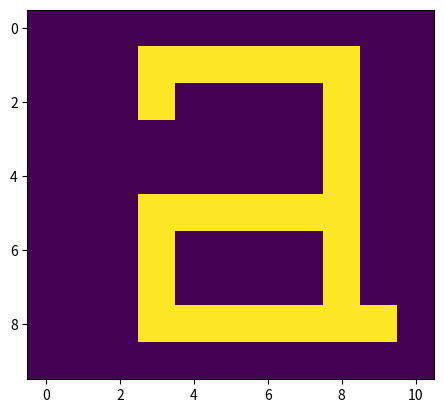

Python code for this plot:
import numpy as np
import matplotlib.pyplot as plt

a_image = [
    [0, 0, 0, 0, 0, 0, 0, 0, 0, 0, 0],
    [0, 0, 0, 1, 1, 1, 1, 1, 1, 0, 0],
    [0, 0, 0, 1, 0, 0, 0, 0, 1, 0, 0],
    [0, 0, 0, 0, 0, 0, 0, 0, 1, 0, 0],
    [0, 0, 0, 0, 0, 0, 0, 0, 1, 0, 0],
    [0, 0, 0, 1, 1, 1, 1, 1, 1, 0, 0],
    [0, 0, 0, 1, 0, 0, 0, 0, 1, 0, 0],
    [0, 0, 0, 1, 0, 0, 0, 0, 1, 0, 0],
    [0, 0, 0, 1, 1, 1, 1, 1, 1, 1, 0],
    [0, 0, 0, 0, 0, 0, 0, 0, 0, 0, 0],
]

b_image = [
    [0, 0, 0, 0, 0, 0, 0, 0, 0, 0, 0],
    [0, 0, 0, 1, 0, 0, 0, 0, 0, 0, 0],
    [0, 0, 0, 1, 0, 0, 0, 0, 0, 0, 0],
    [0, 0, 0, 1, 0, 0, 0, 0, 0, 0, 0],
    [0, 0, 0, 1, 0, 0, 0, 0, 0, 0, 0],
    [0, 0, 0, 1, 1, 1, 1, 1, 1, 0, 0],
    [0, 0, 0, 1, 0, 0, 0, 0, 1, 0, 0],
    [0, 0, 0, 1, 0, 0, 0, 0, 1, 0, 0],
    [0, 0, 0, 1, 1, 1, 1, 1, 1, 0, 0],
    [0, 0, 0, 0, 0, 0, 0, 0, 0, 0, 0],
]

c_image = [
    [0, 0, 0, 0, 0, 0, 0, 0, 0, 0, 0],
    [0, 0, 1, 1, 1, 1, 1, 1, 1, 0, 0],
    [0, 0, 1, 0, 0, 0, 0, 0, 0, 0, 0],
    [0, 0, 1, 0, 0, 0, 0, 0, 0, 0, 0],
    [0, 0, 1, 0, 0, 0, 0, 0, 0, 0, 0],
    [0, 0, 1, 0, 0, 0, 0, 0, 0, 0, 0],
    [0, 0, 1, 0, 0, 0, 0, 0, 0, 0, 0],
    [0, 0, 1, 0, 0, 0, 0, 0, 0, 0, 0],
    [0, 0, 1, 1, 1, 1, 1, 1, 1, 0, 0],
    [0, 0, 0, 0, 0, 0, 0, 0, 0, 0, 0],
]

d_image = [
    [0, 0, 0, 0, 0, 0, 0, 0, 0, 0, 0],
    [0, 0, 0, 0, 0, 0, 0, 0, 1, 0, 0],
    [0, 0, 0, 0, 0, 0, 0, 0, 1, 0, 0],
    [0, 0, 0, 0, 0, 0, 0, 0, 1, 0, 0],
    [0, 0, 0, 0, 0, 0, 0, 0, 1, 0, 0],
    [0, 0, 1, 1, 1, 1, 1, 1, 1, 0, 0],
    [0, 0, 1, 0, 0, 0, 0, 0, 1, 0, 0],
    [0, 0, 1, 0, 0, 0, 0, 0, 1, 0, 0],
    [0, 0, 1, 1, 1, 1, 1, 1, 1, 0, 0],
    [0, 0, 0, 0, 0, 0, 0, 0, 0, 0, 0],
]

e_image = [
    [0, 0, 0, 0, 0, 0, 0, 0, 0, 0, 0],
    [0, 0, 1, 1, 1, 1, 1, 1, 1, 0, 0],
    [0, 0, 1, 0, 0, 0, 0, 0, 1, 0, 0],
    [0, 0, 1, 0, 0, 0, 0, 0, 1, 0, 0],
    [0, 0, 1, 1, 1, 1, 1, 1, 1, 0, 0],
    [0, 0, 1, 0, 0, 0, 0, 0, 0, 0, 0],
    [0, 0, 1, 0, 0, 0, 0, 0, 0, 0, 0],
    [0, 0, 1, 0, 0, 0, 0, 0, 0, 0, 0],
    [0, 0, 1, 1, 1, 1, 1, 1, 1, 0, 0],
    [0, 0, 0, 0, 0, 0, 0, 0, 0, 0, 0],
]

f_image = [
    [0, 0, 0, 0, 0, 0, 0, 0, 0, 0, 0],
    [0, 0, 1, 1, 1, 1, 1, 1, 0, 0, 0],
    [0, 0, 1, 0, 0, 0, 0, 0, 0, 0, 0],
    [0, 0, 1, 0, 0, 0, 0, 0, 0, 0, 0],
    [0, 0, 1, 1, 1, 1, 0, 0, 0, 0, 0],
    [0, 0, 1, 0, 0, 0, 0, 0, 0, 0, 0],
    [0, 0, 1, 0, 0, 0, 0, 0, 0, 0, 0],
    [0, 0, 1, 0, 0, 0, 0, 0, 0, 0, 0],
    [0, 0, 1, 0, 0, 0, 0, 0, 0, 0, 0],
    [0, 0, 0, 0, 0, 0, 0, 0, 0, 0, 0],
]

g_image = [
    [0, 0, 0, 0, 0, 0, 0, 0, 0, 0, 0],
    [0, 0, 1, 1, 1, 1, 1, 1, 1, 0, 0],
    [0, 0, 1, 0, 0, 0, 0, 0, 1, 0, 0],
    [0, 0, 1, 0, 0, 0, 0, 0, 1, 0, 0],
    [0, 0, 1, 1, 1, 1, 1, 1, 1, 0, 0],
    [0, 0, 0, 0, 0, 0, 0, 0, 1, 0, 0],
    [0, 0, 0, 0, 0, 0, 0, 0, 1, 0, 0],
    [0, 0, 0, 0, 0, 0, 0, 0, 1, 0, 0],
    [0, 0, 1, 1, 1, 1, 1, 1, 1, 0, 0],
    [0, 0, 0, 0, 0, 0, 0, 0, 0, 0, 0],
]

plt.imshow(a_image)
plt.show()
